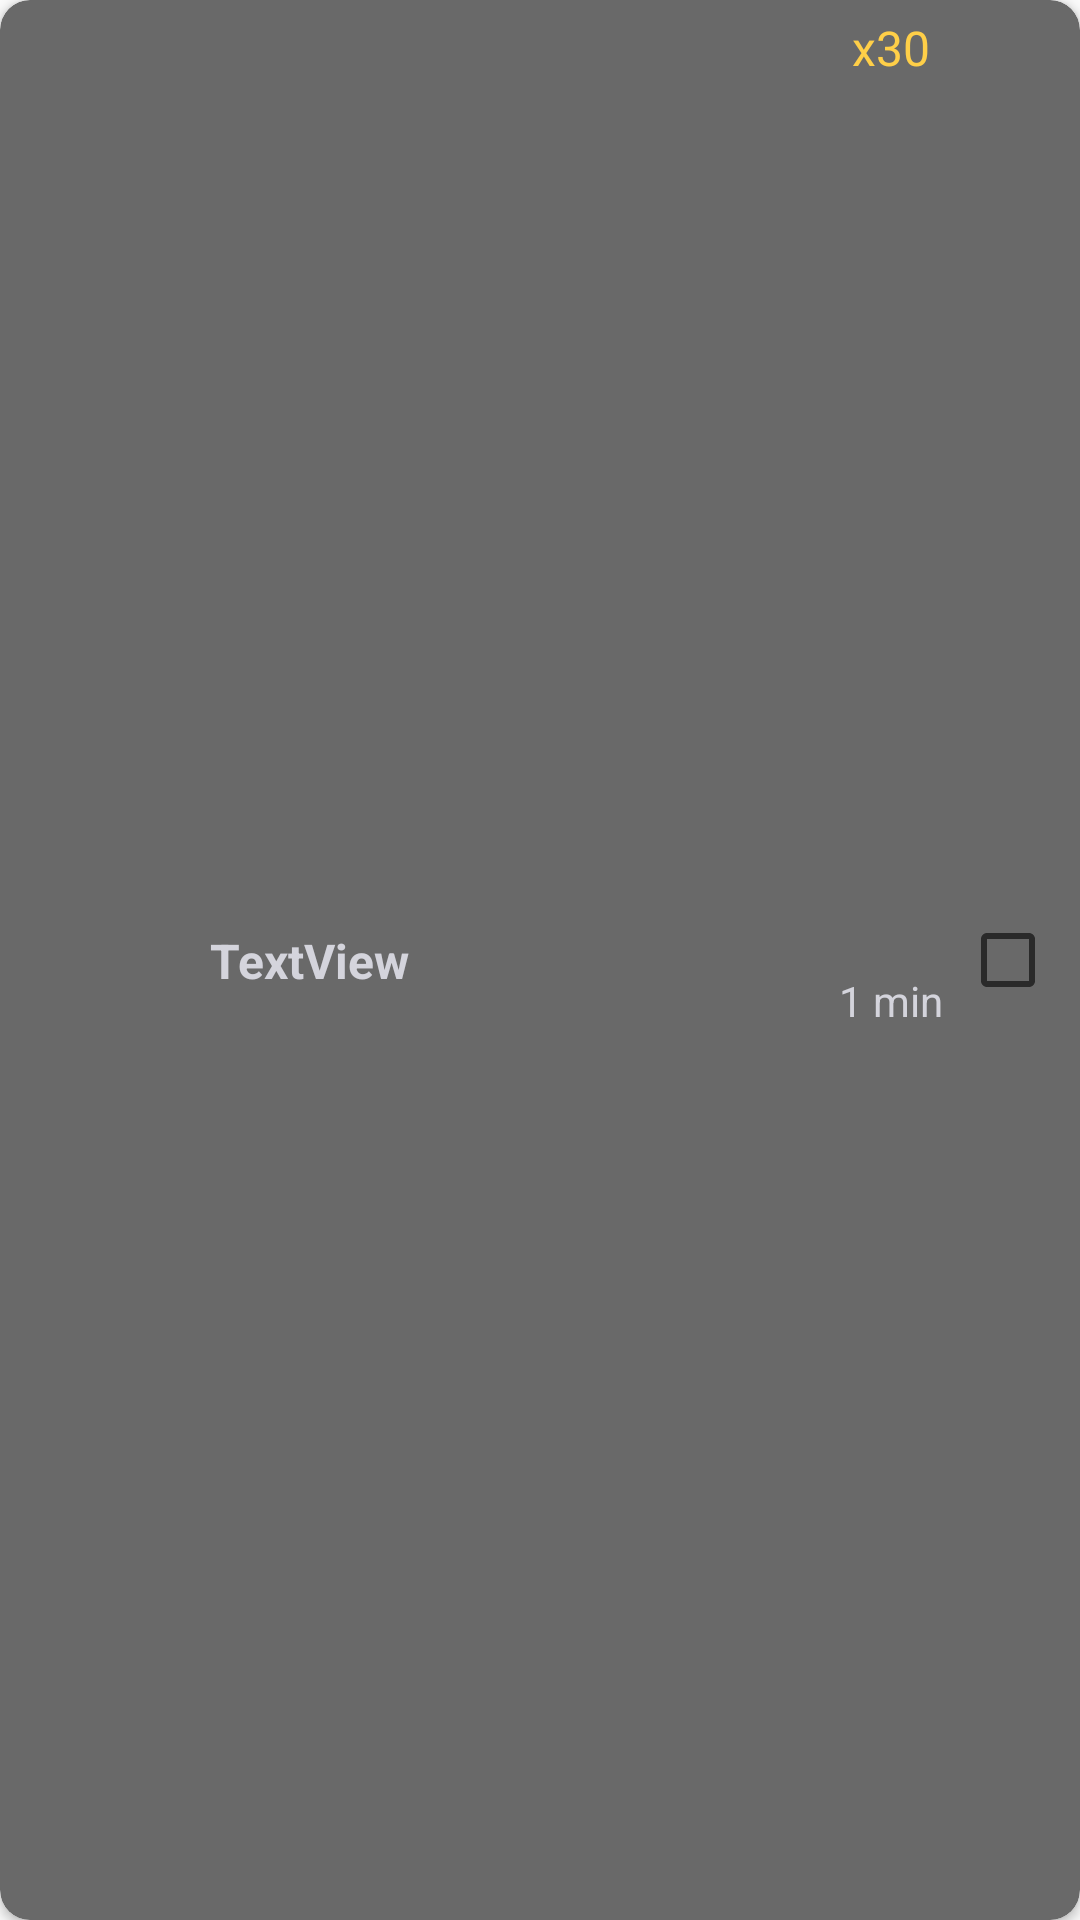

Produce the Android XML layout that renders to this screen, including the resource entries it uses.
<!-- AndroidManifest.xml: application theme Theme.FitnessApp -->
<!-- res/layout/exercise_list_item.xml -->
<?xml version="1.0" encoding="utf-8"?>
<androidx.cardview.widget.CardView xmlns:android="http://schemas.android.com/apk/res/android"
    xmlns:app="http://schemas.android.com/apk/res-auto"
    xmlns:tools="http://schemas.android.com/tools"
    android:layout_width="match_parent"
    android:layout_height="wrap_content"
    android:layout_marginTop="8dp"
    android:backgroundTint="@color/deepMatteGrey"
    app:cardCornerRadius="10dp">

    <androidx.constraintlayout.widget.ConstraintLayout
        android:layout_width="match_parent"
        android:layout_height="match_parent">

        <ImageView
            android:id="@+id/imageExercise"
            android:layout_width="60dp"
            android:layout_height="60dp"
            android:layout_marginStart="5dp"
            android:layout_marginTop="3dp"
            android:layout_marginBottom="3dp"
            app:layout_constraintBottom_toBottomOf="parent"
            app:layout_constraintStart_toStartOf="parent"
            app:layout_constraintTop_toTopOf="parent"
            app:srcCompat="@drawable/ic_launcher_foreground" />

        <TextView
            android:id="@+id/nameExercise"
            android:layout_width="0dp"
            android:layout_height="wrap_content"
            android:layout_marginStart="5dp"
            android:layout_marginEnd="10dp"
            android:ellipsize="end"
            android:maxLines="2"
            android:text="TextView"
            android:textColor="@color/silverFox"
            android:textSize="16sp"
            android:textStyle="bold"
            app:layout_constraintBottom_toBottomOf="@+id/imageExercise"
            app:layout_constraintEnd_toStartOf="@+id/relaxTime"
            app:layout_constraintStart_toEndOf="@+id/imageExercise"
            app:layout_constraintTop_toTopOf="@+id/imageExercise" />

        <CheckBox
            android:id="@+id/isItDoneCheckBox"
            android:layout_width="wrap_content"
            android:layout_height="wrap_content"
            android:layout_marginEnd="8dp"
            android:clickable="false"
            app:buttonTint="@color/silverFox"
            app:layout_constraintBottom_toBottomOf="parent"
            app:layout_constraintEnd_toEndOf="parent"
            app:layout_constraintTop_toTopOf="parent" />

        <TextView
            android:id="@+id/counterRepetitions"
            android:layout_width="wrap_content"
            android:layout_height="wrap_content"
            android:layout_marginTop="5dp"
            android:layout_marginEnd="10dp"
            android:text="x30"
            android:textColor="@color/areYouYellow"
            android:textSize="16sp"
            app:layout_constraintEnd_toStartOf="@+id/isItDoneCheckBox"
            app:layout_constraintTop_toTopOf="parent" />

        <TextView
            android:id="@+id/relaxTime"
            android:layout_width="wrap_content"
            android:layout_height="wrap_content"
            android:text="1 min"
            android:textColor="@color/silverFox"
            app:layout_constraintBottom_toBottomOf="parent"
            app:layout_constraintEnd_toEndOf="@+id/counterRepetitions"
            app:layout_constraintStart_toStartOf="@+id/counterRepetitions"
            app:layout_constraintTop_toBottomOf="@+id/counterRepetitions" />
    </androidx.constraintlayout.widget.ConstraintLayout>
</androidx.cardview.widget.CardView>
<!-- resources referenced by this layout -->
<resources>
  <color name="areYouYellow">#FFCF48</color>
  <color name="deepMatteGrey">#696969</color>
  <color name="silverFox">#d4d4dc</color>
  <style name="Theme.FitnessApp" parent="Theme.MaterialComponents.DayNight.Bridge">
  
          <item name="colorPrimary"> @color/black</item>
          <item name="colorPrimaryDark"> @color/black</item>
          <item name="colorPrimaryVariant"> @color/black </item>
          <item name="colorOnPrimary"> @color/black </item>
  
          <item name="colorSecondary"> @color/silverFox </item>
          <item name="colorSecondaryVariant"> @color/silverFox </item>
          <item name="colorOnSecondary"> @color/silverFox </item>
          <item name="title">@string/slogan</item>
          <item name="android:windowFullscreen">true</item>
  
          <item name="android:statusBarColor" tools:targetApi="l" tools:ignore="ObsoleteSdkInt">?attr/colorPrimaryDark</item>
  
      </style>
  <color name="black">#000000</color>
  <string name="slogan">Make yourself</string>
</resources>
